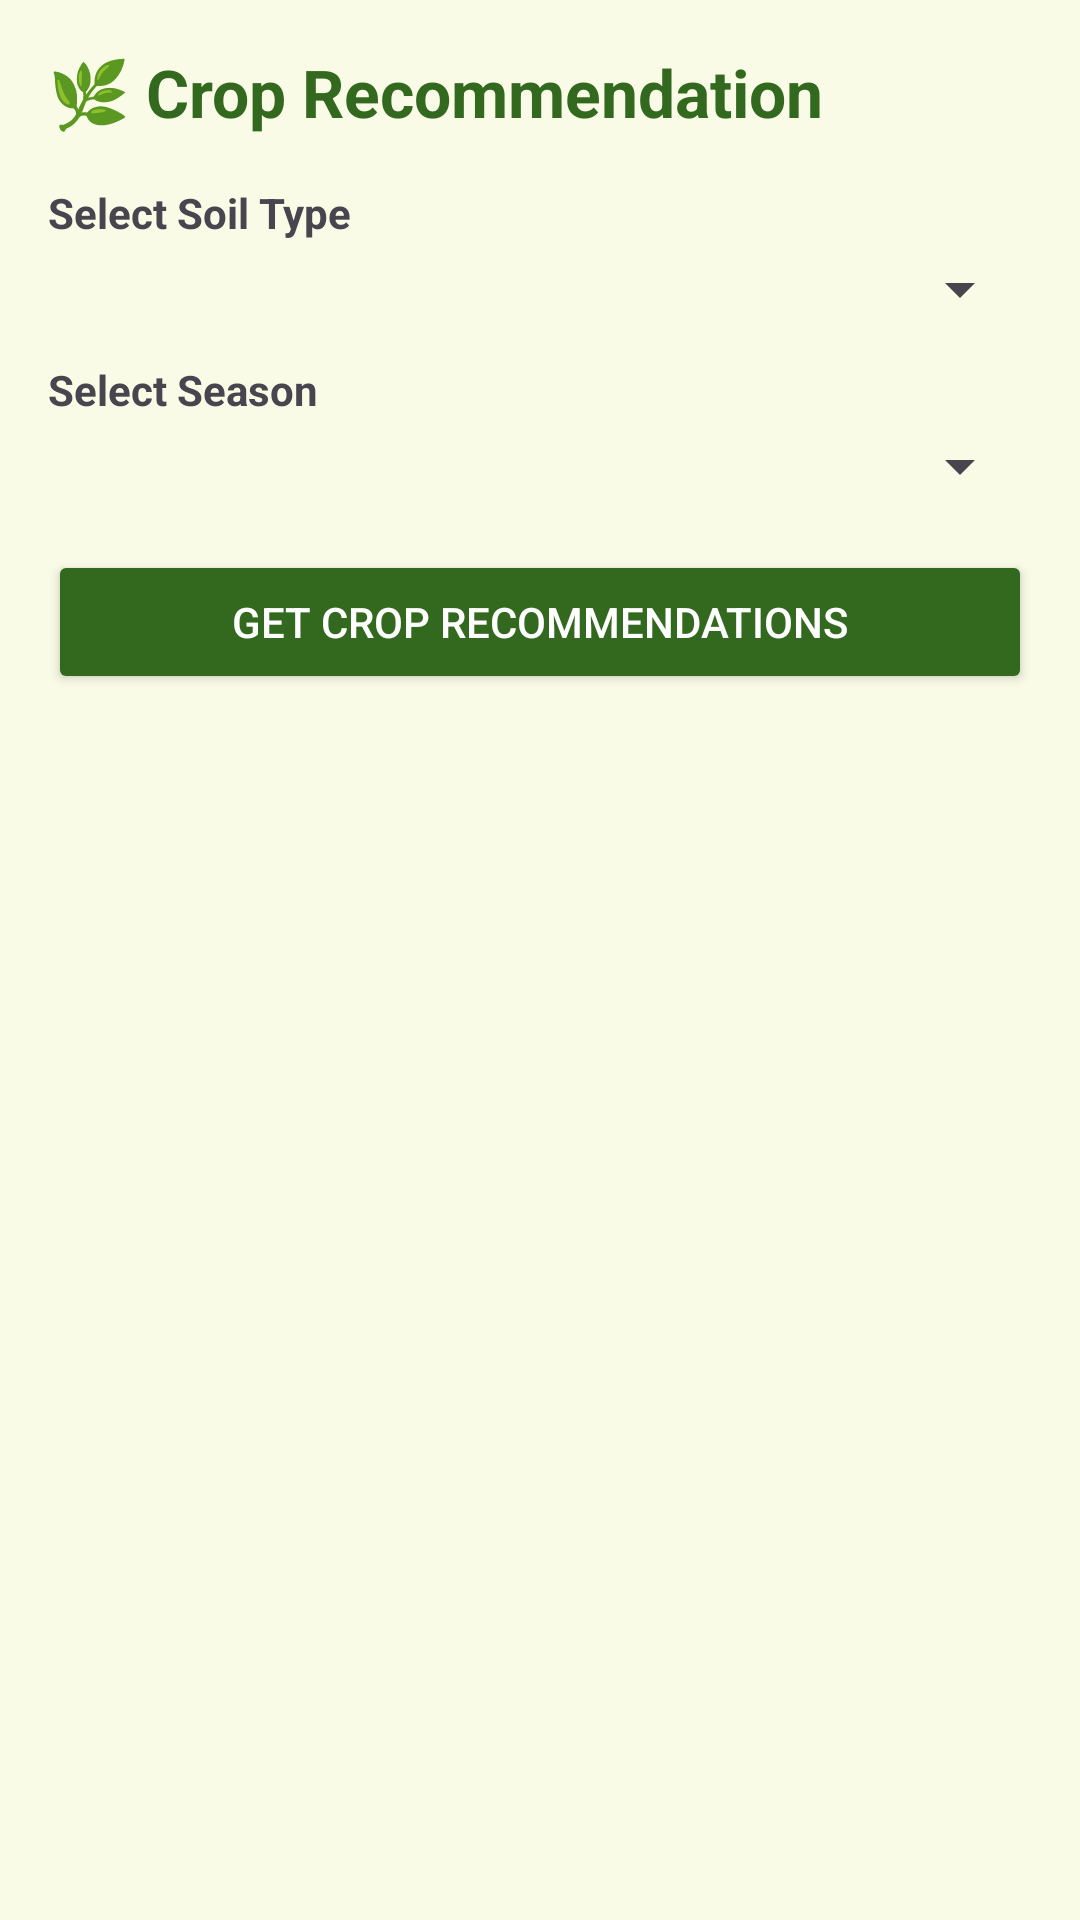

This screen was rendered from an Android layout file. Write that file and the resources it references.
<!-- AndroidManifest.xml: application theme Theme.KISAANSATHI -->
<!-- res/layout/fragment_crop_recommendation.xml -->
<?xml version="1.0" encoding="utf-8"?>
<ScrollView xmlns:android="http://schemas.android.com/apk/res/android"
    android:layout_width="match_parent"
    android:layout_height="match_parent"
    android:padding="16dp"
    android:background="#F9FBE7">

    <LinearLayout
        android:layout_width="match_parent"
        android:layout_height="wrap_content"
        android:orientation="vertical">

        <TextView
            android:layout_width="match_parent"
            android:layout_height="wrap_content"
            android:text="🌿 Crop Recommendation"
            android:textSize="22sp"
            android:textStyle="bold"
            android:textColor="#33691E"
            android:layout_marginBottom="16dp"/>

        <TextView
            android:layout_width="match_parent"
            android:layout_height="wrap_content"
            android:text="Select Soil Type"
            android:textStyle="bold"
            android:layout_marginBottom="4dp"/>

        <Spinner android:id="@+id/spinnerCropSoil"
            android:layout_width="match_parent"
            android:layout_height="wrap_content"
            android:layout_marginBottom="12dp"/>

        <TextView
            android:layout_width="match_parent"
            android:layout_height="wrap_content"
            android:text="Select Season"
            android:textStyle="bold"
            android:layout_marginBottom="4dp"/>

        <Spinner android:id="@+id/spinnerCropSeason"
            android:layout_width="match_parent"
            android:layout_height="wrap_content"
            android:layout_marginBottom="16dp"/>

        <Button android:id="@+id/btnGetCrops"
            android:layout_width="match_parent"
            android:layout_height="wrap_content"
            android:text="Get Crop Recommendations"
            android:backgroundTint="#33691E"
            android:textColor="@android:color/white"
            android:layout_marginBottom="16dp"/>

        <TextView android:id="@+id/tvCropResults"
            android:layout_width="match_parent"
            android:layout_height="wrap_content"
            android:text=""
            android:textSize="15sp"
            android:padding="12dp"
            android:background="#DCEDC8"
            android:visibility="gone"/>

    </LinearLayout>
</ScrollView>
<!-- resources referenced by this layout -->
<resources>
  <style name="Theme.KISAANSATHI" parent="Base.Theme.KISAANSATHI" />
  <style name="Base.Theme.KISAANSATHI" parent="Theme.Material3.DayNight.NoActionBar">
          
          
      </style>
</resources>
